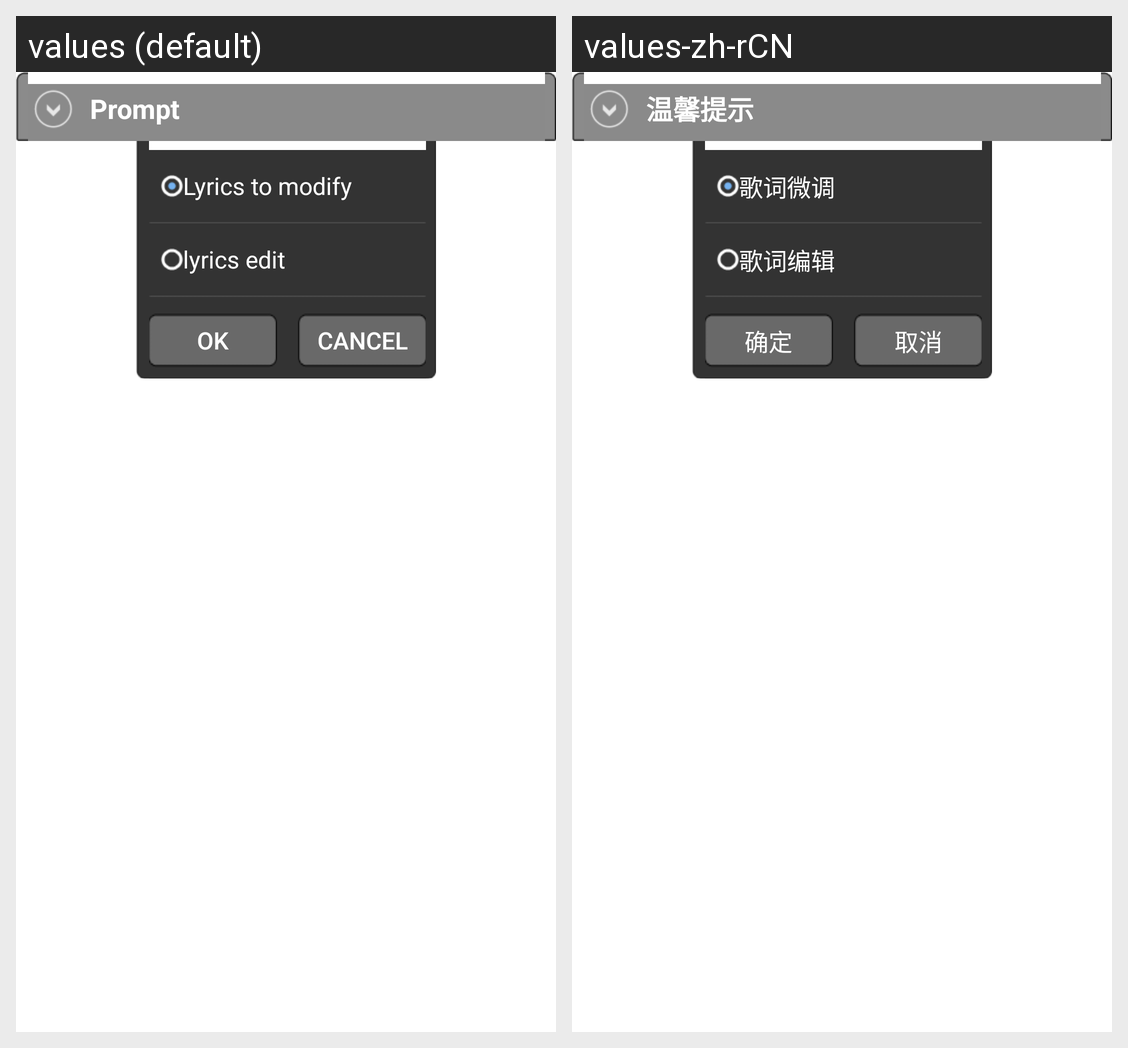

Translations of the strings shown on this Android screen, per locale in the grid:
Android screen res/layout/dialog_editor_lyric_radio.xml rendered under 2 locales, left to right: values (default), values-zh-rCN. Device: Nexus 5 (rendered at 1080×1920; each locale shown at half size, 540×960, under a caption strip naming it); theme Theme.MaterialComponents.DayNight.NoActionBar.
Strings drawn on this screen, with the default value and each locale's value (text and hints the layout hard-codes, and strings that could not be matched under every locale, appear in the picture but are not listed):

editor_lyric_prompt
  values: Prompt
  values-zh-rCN: 温馨提示

screen_home_menu_modify
  values: Lyrics to modify
  values-zh-rCN: 歌词微调

screen_home_menu_edit
  values: lyrics edit
  values-zh-rCN: 歌词编辑

editor_lyric_ok
  values: Ok
  values-zh-rCN: 确定

editor_lyric_cancel
  values: Cancel
  values-zh-rCN: 取消
